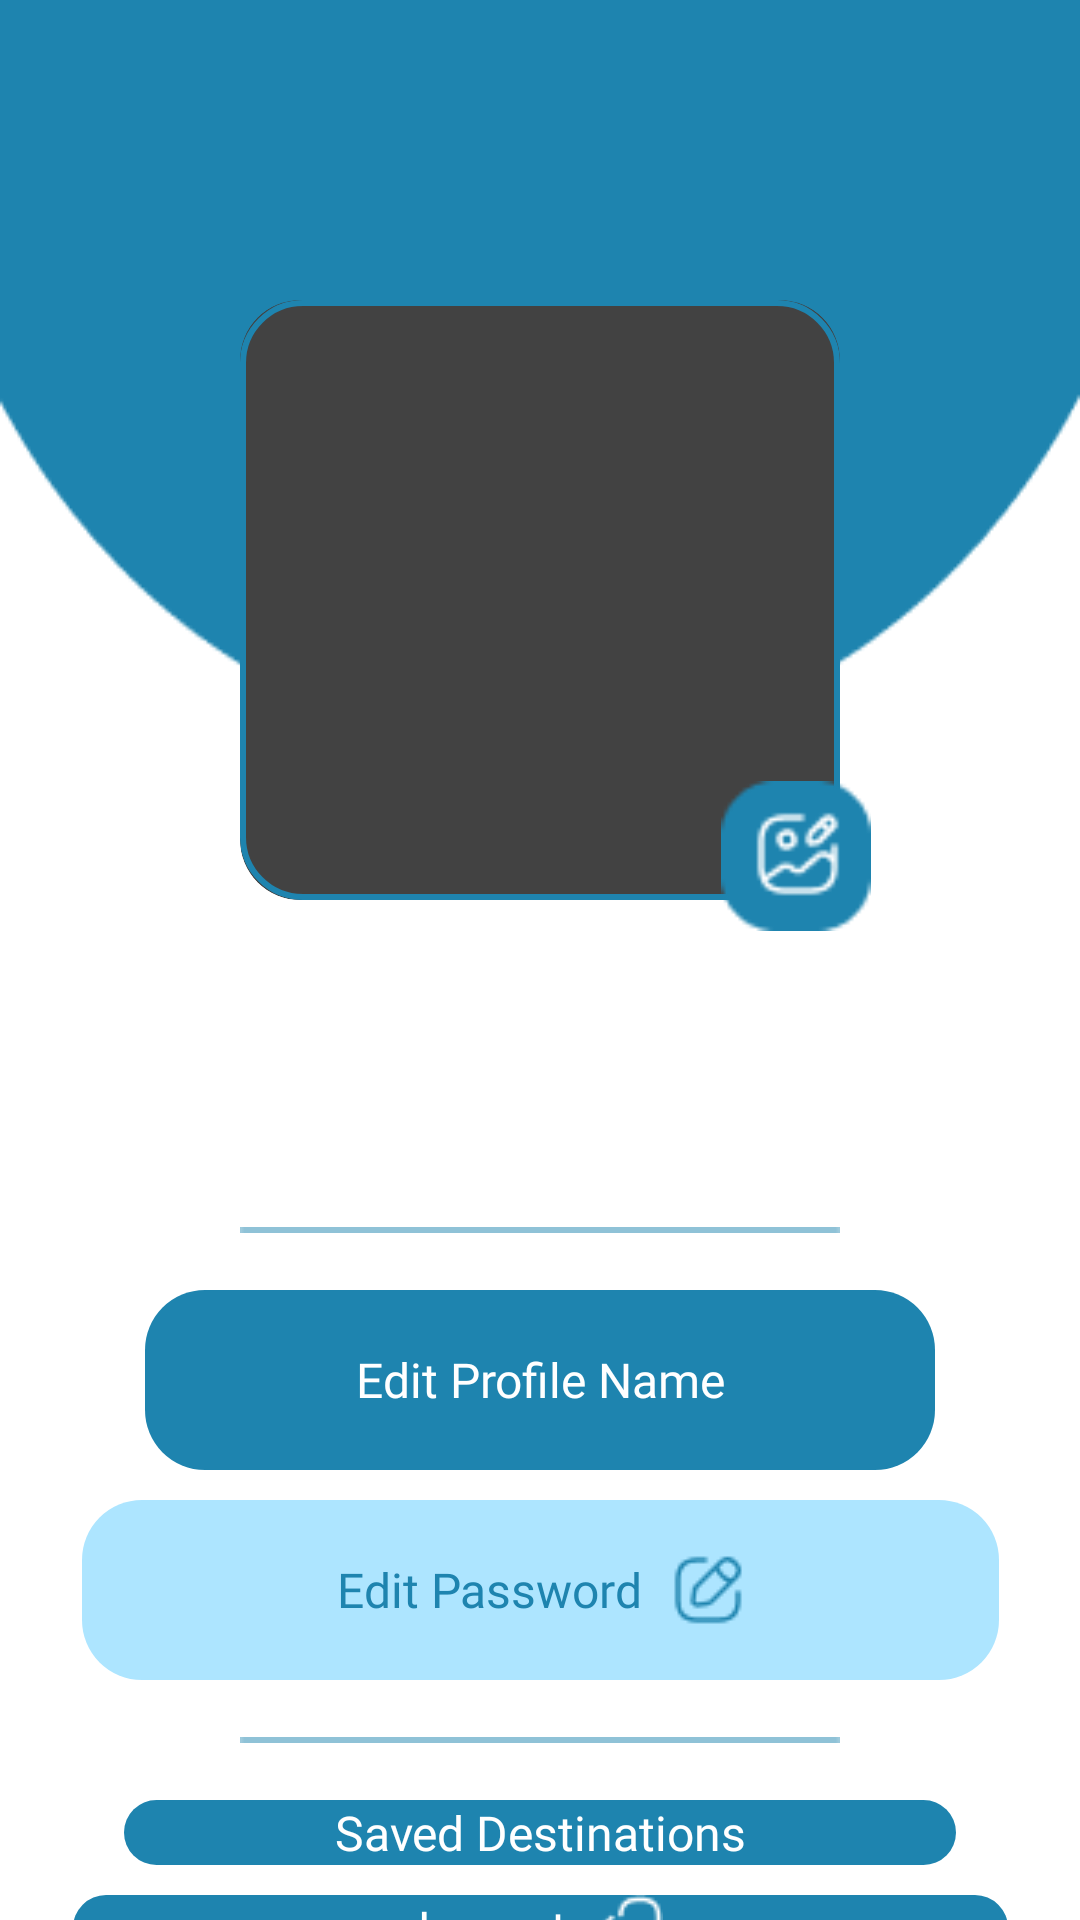

Reconstruct the res/layout file that produces this screen, plus the resources it refers to.
<!-- AndroidManifest.xml: application theme Theme.Voyage -->
<!-- res/layout/activity_profile.xml -->
<?xml version="1.0" encoding="utf-8"?>
<layout xmlns:android="http://schemas.android.com/apk/res/android"
    xmlns:app="http://schemas.android.com/apk/res-auto"
    xmlns:tools="http://schemas.android.com/tools">

    <data>

        <variable
            name="data"
            type="com.voyageteam.voyage.data.User" />

    </data>

    <androidx.constraintlayout.widget.ConstraintLayout
        android:layout_width="match_parent"
        android:layout_height="match_parent"
        tools:context=".ui.profile.ProfileActivity">

        <androidx.constraintlayout.widget.ConstraintLayout
            android:id="@+id/profile_top_case"
            android:layout_width="match_parent"
            android:layout_height="320dp"
            app:layout_constraintTop_toTopOf="parent"
            app:layout_constraintStart_toStartOf="parent"
            app:layout_constraintEnd_toEndOf="parent">

            <ImageView
            android:layout_width="match_parent"
            android:layout_height="250dp"
            android:scaleType="fitXY"
            android:src="@drawable/profile_circle_bg"
            app:layout_constraintTop_toTopOf="parent"
            app:layout_constraintStart_toStartOf="parent"
            app:layout_constraintEnd_toEndOf="parent"
            android:contentDescription="@string/destination" />

            <androidx.cardview.widget.CardView
                android:id="@+id/profile_picture_case"
                android:layout_width="200dp"
                android:layout_height="200dp"
                android:elevation="10dp"
                app:cardElevation="10dp"
                app:cardCornerRadius="20dp"
                android:layout_marginBottom="20dp"
                app:layout_constraintBottom_toBottomOf="parent"
                app:layout_constraintStart_toStartOf="parent"
                app:layout_constraintEnd_toEndOf="parent" >

                <androidx.constraintlayout.widget.ConstraintLayout
                    android:layout_width="match_parent"
                    android:layout_height="match_parent">

                    <ImageView
                        android:id="@+id/profile_picture"
                        android:layout_width="match_parent"
                        android:layout_height="match_parent"
                        imageUrl='@{data.photo}'
                        android:scaleType="centerCrop"
                        app:layout_constraintTop_toTopOf="parent"
                        app:layout_constraintBottom_toBottomOf="parent"
                        app:layout_constraintStart_toStartOf="parent"
                        app:layout_constraintEnd_toEndOf="parent"
                        android:contentDescription="@string/destination" />

                    <ImageView
                        android:layout_width="match_parent"
                        android:layout_height="match_parent"
                        android:src="@drawable/profile_picture_bg"
                        android:elevation="10dp"
                        app:layout_constraintTop_toTopOf="parent"
                        app:layout_constraintBottom_toBottomOf="parent"
                        app:layout_constraintStart_toStartOf="parent"
                        app:layout_constraintEnd_toEndOf="parent"
                        android:contentDescription="@string/destination" />

                </androidx.constraintlayout.widget.ConstraintLayout>

            </androidx.cardview.widget.CardView>

            <ImageView
                android:id="@+id/profile_picture_edit"
                android:layout_width="50dp"
                android:layout_height="50dp"
                android:src="@drawable/galeryedit"
                android:elevation="15dp"
                android:layout_marginTop="-40dp"
                android:layout_marginStart="-40dp"
                app:layout_constraintTop_toBottomOf="@id/profile_picture_case"
                app:layout_constraintStart_toEndOf="@id/profile_picture_case"
                android:contentDescription="@string/destination" />

        </androidx.constraintlayout.widget.ConstraintLayout>

        <TextView
            android:id="@+id/profile_name"
            android:layout_width="match_parent"
            android:layout_height="wrap_content"
            android:gravity="center"
            android:maxLines="1"
            android:ellipsize="end"
            android:text='@{data.name}'
            tools:text="@string/name"
            android:textSize="30sp"
            android:textColor="@color/main_blue"
            android:fontFamily="@font/inter_bold"
            android:layout_marginHorizontal="40dp"
            app:layout_constraintTop_toBottomOf="@id/profile_top_case"
            app:layout_constraintStart_toStartOf="parent"
            app:layout_constraintEnd_toEndOf="parent"/>

        <TextView
            android:id="@+id/profile_email"
            android:layout_width="match_parent"
            android:layout_height="wrap_content"
            android:gravity="center"
            android:maxLines="1"
            android:text='@{data.email}'
            tools:text="@string/name"
            android:textSize="16sp"
            android:textColor="@color/black"
            android:fontFamily="@font/inter_regular"
            android:layout_marginTop="10dp"
            android:layout_marginHorizontal="60dp"
            app:layout_constraintTop_toBottomOf="@id/profile_name"
            app:layout_constraintStart_toStartOf="parent"
            app:layout_constraintEnd_toEndOf="parent"/>

        <ImageView
            android:id="@+id/email_line"
            android:layout_width="match_parent"
            android:layout_height="20dp"
            android:src="@drawable/line"
            android:layout_marginTop="80dp"
            android:layout_marginHorizontal="80dp"
            app:layout_constraintTop_toBottomOf="@id/profile_top_case"
            app:layout_constraintStart_toStartOf="parent"
            app:layout_constraintEnd_toEndOf="parent"
            android:contentDescription="@string/destination" />

        <androidx.appcompat.widget.AppCompatButton
            android:id="@+id/edit_name_button"
            android:layout_width="wrap_content"
            android:layout_height="60dp"
            android:gravity="center"
            android:foreground="@drawable/profile_picture_bg"
            android:background="@drawable/button_bg"
            android:text="@string/edit_profile_name"
            android:textSize="16sp"
            android:textColor="@color/white"
            android:fontFamily="@font/inter_regular"
            android:drawableEnd="@drawable/useredit"
            android:drawablePadding="10dp"
            android:layout_marginTop="10dp"
            android:paddingHorizontal="70dp"
            app:layout_constraintTop_toBottomOf="@id/email_line"
            app:layout_constraintStart_toStartOf="parent"
            app:layout_constraintEnd_toEndOf="parent"/>

        <androidx.appcompat.widget.AppCompatButton
            android:id="@+id/edit_password_button"
            android:layout_width="wrap_content"
            android:layout_height="60dp"
            android:gravity="center"
            android:foreground="@drawable/profile_picture_bg"
            android:background="@drawable/button_bg"
            android:backgroundTint="@color/very_light_blue"
            android:text="@string/edit_password"
            android:textSize="16sp"
            android:textColor="@color/main_blue"
            android:fontFamily="@font/inter_regular"
            android:drawableEnd="@drawable/edit"
            android:drawablePadding="10dp"
            android:layout_marginTop="10dp"
            android:paddingHorizontal="85dp"
            app:layout_constraintTop_toBottomOf="@id/edit_name_button"
            app:layout_constraintStart_toStartOf="parent"
            app:layout_constraintEnd_toEndOf="parent"/>

        <ImageView
            android:id="@+id/password_line"
            android:layout_width="match_parent"
            android:layout_height="20dp"
            android:src="@drawable/line"
            android:layout_marginTop="10dp"
            android:layout_marginHorizontal="80dp"
            app:layout_constraintTop_toBottomOf="@id/edit_password_button"
            app:layout_constraintStart_toStartOf="parent"
            app:layout_constraintEnd_toEndOf="parent"
            android:contentDescription="@string/destination" />

        <androidx.appcompat.widget.AppCompatButton
            android:id="@+id/saved_button"
            android:layout_width="wrap_content"
            android:layout_height="0dp"
            android:gravity="center"
            android:background="@drawable/button_bg"
            android:backgroundTint="@color/text_green"
            android:text="@string/saved_destinations"
            android:textSize="16sp"
            android:textColor="@color/white"
            android:fontFamily="@font/inter_regular"
            android:drawableEnd="@drawable/arrow"
            android:drawablePadding="10dp"
            android:layout_marginTop="10dp"
            android:paddingHorizontal="70dp"
            app:layout_constraintTop_toBottomOf="@id/password_line"
            app:layout_constraintStart_toStartOf="parent"
            app:layout_constraintEnd_toEndOf="parent"/>

        <androidx.appcompat.widget.AppCompatButton
            android:id="@+id/logout_button"
            android:layout_width="wrap_content"
            android:layout_height="0dp"
            android:gravity="center"
            android:background="@drawable/button_bg"
            android:backgroundTint="@color/text_red"
            android:text="@string/logout"
            android:textSize="16sp"
            android:textColor="@color/white"
            android:fontFamily="@font/inter_regular"
            android:drawableEnd="@drawable/logout"
            android:drawablePadding="10dp"
            android:layout_marginTop="10dp"
            android:paddingHorizontal="115dp"
            app:layout_constraintTop_toBottomOf="@id/saved_button"
            app:layout_constraintStart_toStartOf="parent"
            app:layout_constraintEnd_toEndOf="parent"/>

    </androidx.constraintlayout.widget.ConstraintLayout>
</layout>
<!-- resources referenced by this layout -->
<resources>
  <color name="black">#FF000000</color>
  <color name="main_blue">#1E84AF</color>
  <color name="very_light_blue">#ADE5FF</color>
  <color name="white">#FFFFFFFF</color>
  <!-- drawable button_bg (drawable) -->
  <?xml version="1.0" encoding="utf-8"?>
  <shape xmlns:android="http://schemas.android.com/apk/res/android">
  
      <corners
          android:radius="20dp"/>
  
      <solid
          android:color="@color/main_blue"/>
  
  </shape>
  <!-- drawable edit: png bitmap (drawable, 748 bytes) -->
  <!-- drawable galeryedit: png bitmap (drawable, 1329 bytes) -->
  <!-- drawable line: png bitmap (drawable, 154 bytes) -->
  <!-- drawable logout: png bitmap (drawable, 445 bytes) -->
  <!-- drawable profile_circle_bg: png bitmap (drawable, 2763 bytes) -->
  <!-- drawable profile_picture_bg (drawable) -->
  <?xml version="1.0" encoding="utf-8"?>
  <shape xmlns:android="http://schemas.android.com/apk/res/android">
  
      <corners
          android:radius="20dp"/>
  
      <stroke
          android:width="2dp"
          android:color="@color/main_blue"/>
  
  </shape>
  <string name="destination">destination</string>
  <string name="edit_password">Edit Password</string>
  <string name="edit_profile_name">Edit Profile Name</string>
  <string name="logout">Logout</string>
  <string name="name">Name</string>
  <string name="saved_destinations">Saved Destinations</string>
  <style name="Theme.Voyage" parent="Theme.MaterialComponents.Light.NoActionBar">
          <item name="android:forceDarkAllowed">false</item>
          
          <item name="colorPrimary">@color/white</item>
          <item name="colorPrimaryVariant">@color/main_blue</item>
          <item name="colorOnPrimary">@color/main_blue</item>
          
          <item name="colorSecondary">@color/main_blue</item>
          <item name="colorSecondaryVariant">@color/main_blue</item>
          <item name="colorOnSecondary">@color/main_blue</item>
          
          <item name="android:statusBarColor">?attr/colorPrimary</item>
          
      </style>
</resources>
